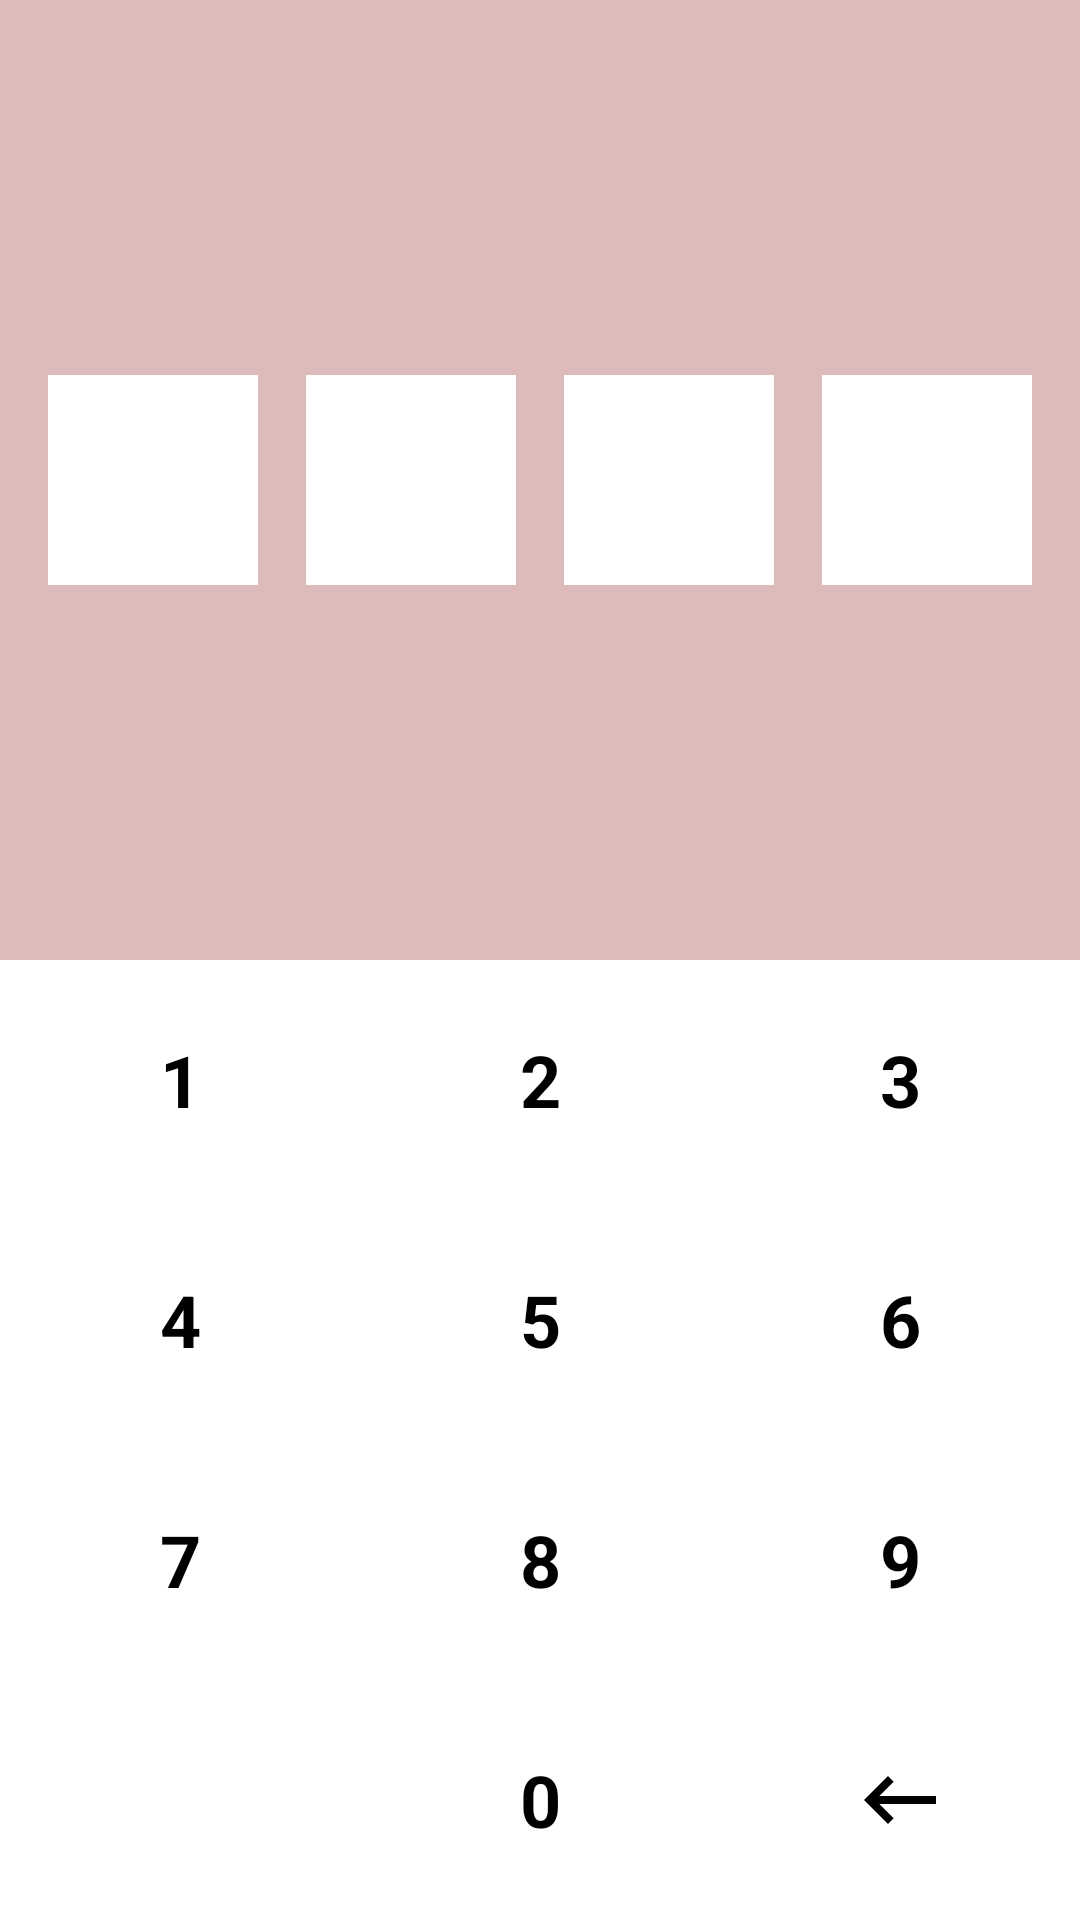

Write the Android layout XML for this screen, with the resource values it uses.
<!-- AndroidManifest.xml: application theme Theme.LockScreenSample -->
<!-- res/layout/activity_lock.xml -->
<?xml version="1.0" encoding="utf-8"?>
<androidx.constraintlayout.widget.ConstraintLayout xmlns:android="http://schemas.android.com/apk/res/android"
    xmlns:app="http://schemas.android.com/apk/res-auto"
    xmlns:tools="http://schemas.android.com/tools"
    android:layout_width="match_parent"
    android:layout_height="match_parent"
    android:background="#dbb"
    tools:context=".LockActivity">

    <View
        android:id="@+id/first_password"
        android:layout_width="70dp"
        android:layout_height="70dp"
        android:background="@color/white"
        app:layout_constraintBottom_toTopOf="@id/ll_key_pad"
        app:layout_constraintEnd_toStartOf="@id/second_password"
        app:layout_constraintStart_toStartOf="parent"
        app:layout_constraintTop_toTopOf="parent" />

    <View
        android:id="@+id/second_password"
        android:layout_width="70dp"
        android:layout_height="70dp"
        android:background="@color/white"
        app:layout_constraintBottom_toBottomOf="@id/first_password"
        app:layout_constraintEnd_toStartOf="@id/third_password"
        app:layout_constraintStart_toEndOf="@id/first_password"
        app:layout_constraintTop_toTopOf="@id/first_password" />

    <View
        android:id="@+id/third_password"
        android:layout_width="70dp"
        android:layout_height="70dp"
        android:background="@color/white"
        app:layout_constraintBottom_toBottomOf="@id/first_password"
        app:layout_constraintEnd_toStartOf="@id/fourth_password"
        app:layout_constraintStart_toEndOf="@id/second_password"
        app:layout_constraintTop_toTopOf="@id/first_password" />

    <View
        android:id="@+id/fourth_password"
        android:layout_width="70dp"
        android:layout_height="70dp"
        android:background="@color/white"
        app:layout_constraintBottom_toBottomOf="@id/first_password"
        app:layout_constraintEnd_toEndOf="parent"
        app:layout_constraintStart_toEndOf="@id/third_password"
        app:layout_constraintTop_toTopOf="@id/first_password" />

    <LinearLayout
        android:id="@+id/ll_key_pad"
        android:layout_width="0dp"
        android:layout_height="320dp"
        android:orientation="vertical"
        app:layout_constraintBottom_toBottomOf="parent"
        app:layout_constraintEnd_toEndOf="parent"
        app:layout_constraintStart_toStartOf="parent">

        <LinearLayout
            android:layout_width="match_parent"
            android:layout_height="0dp"
            android:layout_weight="1"
            android:orientation="horizontal">

            <TextView
                android:layout_width="0dp"
                android:layout_height="match_parent"
                android:layout_weight="1"
                android:background="@drawable/ripple_gray"
                android:gravity="center"
                android:onClick="onKeyPadClicked"
                android:text="1"
                android:textColor="@color/black"
                android:textSize="24sp"
                android:textStyle="bold" />

            <TextView
                android:layout_width="0dp"
                android:layout_height="match_parent"
                android:layout_weight="1"
                android:background="@drawable/ripple_gray"
                android:gravity="center"
                android:onClick="onKeyPadClicked"
                android:text="2"
                android:textColor="@color/black"
                android:textSize="24sp"
                android:textStyle="bold" />

            <TextView
                android:layout_width="0dp"
                android:layout_height="match_parent"
                android:layout_weight="1"
                android:background="@drawable/ripple_gray"
                android:gravity="center"
                android:onClick="onKeyPadClicked"
                android:text="3"
                android:textColor="@color/black"
                android:textSize="24sp"
                android:textStyle="bold" />

        </LinearLayout>

        <LinearLayout
            android:layout_width="match_parent"
            android:layout_height="0dp"
            android:layout_weight="1"
            android:orientation="horizontal">

            <TextView
                android:layout_width="0dp"
                android:layout_height="match_parent"
                android:layout_weight="1"
                android:background="@drawable/ripple_gray"
                android:gravity="center"
                android:onClick="onKeyPadClicked"
                android:text="4"
                android:textColor="@color/black"
                android:textSize="24sp"
                android:textStyle="bold" />

            <TextView
                android:layout_width="0dp"
                android:layout_height="match_parent"
                android:layout_weight="1"
                android:background="@drawable/ripple_gray"
                android:gravity="center"
                android:onClick="onKeyPadClicked"
                android:text="5"
                android:textColor="@color/black"
                android:textSize="24sp"
                android:textStyle="bold" />

            <TextView
                android:layout_width="0dp"
                android:layout_height="match_parent"
                android:layout_weight="1"
                android:background="@drawable/ripple_gray"
                android:gravity="center"
                android:onClick="onKeyPadClicked"
                android:text="6"
                android:textColor="@color/black"
                android:textSize="24sp"
                android:textStyle="bold" />

        </LinearLayout>

        <LinearLayout
            android:layout_width="match_parent"
            android:layout_height="0dp"
            android:layout_weight="1"
            android:orientation="horizontal">

            <TextView
                android:layout_width="0dp"
                android:layout_height="match_parent"
                android:layout_weight="1"
                android:background="@drawable/ripple_gray"
                android:gravity="center"
                android:onClick="onKeyPadClicked"
                android:text="7"
                android:textColor="@color/black"
                android:textSize="24sp"
                android:textStyle="bold" />

            <TextView
                android:layout_width="0dp"
                android:layout_height="match_parent"
                android:layout_weight="1"
                android:background="@drawable/ripple_gray"
                android:gravity="center"
                android:onClick="onKeyPadClicked"
                android:text="8"
                android:textColor="@color/black"
                android:textSize="24sp"
                android:textStyle="bold" />

            <TextView
                android:layout_width="0dp"
                android:layout_height="match_parent"
                android:layout_weight="1"
                android:background="@drawable/ripple_gray"
                android:gravity="center"
                android:onClick="onKeyPadClicked"
                android:text="9"
                android:textColor="@color/black"
                android:textSize="24sp"
                android:textStyle="bold" />

        </LinearLayout>

        <LinearLayout
            android:layout_width="match_parent"
            android:layout_height="0dp"
            android:layout_weight="1"
            android:orientation="horizontal">

            <View
                android:layout_width="0dp"
                android:layout_height="match_parent"
                android:layout_weight="1"
                android:background="@color/white"
                android:onClick="onKeyPadClicked"
                android:gravity="center" />

            <TextView
                android:layout_width="0dp"
                android:layout_height="match_parent"
                android:layout_weight="1"
                android:background="@drawable/ripple_gray"
                android:gravity="center"
                android:onClick="onKeyPadClicked"
                android:text="0"
                android:textColor="@color/black"
                android:textSize="24sp"
                android:textStyle="bold" />

            <ImageView
                android:layout_width="0dp"
                android:layout_height="match_parent"
                android:layout_weight="1"
                android:background="@drawable/ripple_gray"
                android:onClick="onKeyPadClicked"
                android:scaleType="center"
                android:src="@drawable/ic_keyboard_backspace_16" />

        </LinearLayout>


    </LinearLayout>


</androidx.constraintlayout.widget.ConstraintLayout>
<!-- resources referenced by this layout -->
<resources>
  <!-- drawable ic_keyboard_backspace_16 (drawable) -->
  <vector xmlns:android="http://schemas.android.com/apk/res/android"
      android:width="32dp"
      android:height="32dp"
      android:tint="@color/black"
      android:viewportWidth="24"
      android:viewportHeight="24">
      <path
          android:fillColor="@android:color/white"
          android:pathData="M21,11H6.83l3.58,-3.59L9,6l-6,6 6,6 1.41,-1.41L6.83,13H21z" />
  </vector>
  <!-- drawable ripple_gray (drawable) -->
  <?xml version="1.0" encoding="utf-8"?>
  <ripple xmlns:android="http://schemas.android.com/apk/res/android"
      android:color="#aaa">
      <item>
          <shape>
              <solid
                  android:color="@color/white"
                  />
          </shape>
      </item>
  
  </ripple>
  <style name="Theme.LockScreenSample" parent="Theme.MaterialComponents.DayNight.DarkActionBar">
          
          <item name="colorPrimary">@color/purple_500</item>
          <item name="colorPrimaryVariant">@color/purple_700</item>
          <item name="colorOnPrimary">@color/white</item>
          
          <item name="colorSecondary">@color/teal_200</item>
          <item name="colorSecondaryVariant">@color/teal_700</item>
          <item name="colorOnSecondary">@color/black</item>
          
          <item name="android:statusBarColor" tools:targetApi="l">?attr/colorPrimaryVariant</item>
          
      </style>
  <!-- not gathered from this repository: default colours our renderer supplied (Android Studio template values) -->
  <color name="purple_500">#FF6200EE</color>
  <color name="purple_700">#FF3700B3</color>
  <color name="teal_200">#FF03DAC5</color>
  <color name="teal_700">#FF018786</color>
  <color name="black">#FF000000</color>
  <color name="white">#FFFFFFFF</color>
</resources>
